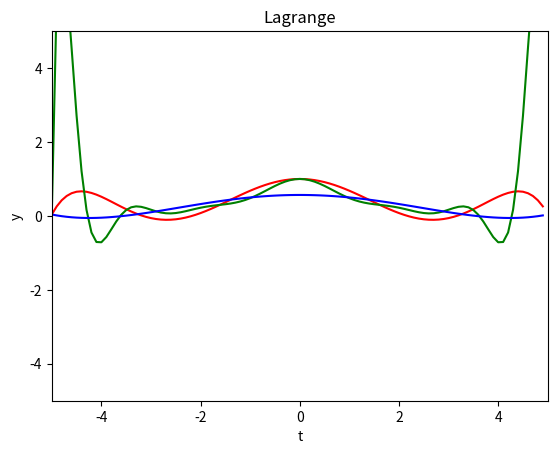

Source code (Python):
import numpy as np
import matplotlib.pyplot as plt
import scipy.interpolate as ip
import math

def f(t):
    return 1/(math.pow(t,2)+1)

def interpolation(graad):
    twaarde = (10 / (graad))
    x = -5

    xlijst = []
    ylijst = []

    for i in range(graad + 1):
        xlijst.append(x)
        x += twaarde

    for x in xlijst:
        ylijst.append(f(x))

    function = lagrange(xlijst, ylijst)
    steps = np.arange(-5, 5, 0.1)
    yvalues = function(steps)

    return steps, yvalues


def lagrange(xlijst, ylijst):
    length = len(xlijst)
    def calculation(t):
        value = 0
        for i in range(length):
            temp = 1
            for j in range(length):
                if i != j:
                    temp *= ((t - xlijst[j]) / (xlijst[i] - xlijst[j]))
            value += (temp * ylijst[i])
        return value
    return calculation



if __name__ == "__main__":
    n = 5
    x1, y1 = interpolation(6)
    x2, y2 = interpolation(14)
    x3, y3 = interpolation(n)


    fig = plt.figure()
    plt.plot(x1, y1, 'r-', x2, y2, 'g-',x3, y3, 'b-')
    plt.axis([-5, 5, -5, 5])
    plt.xlabel("t")
    plt.ylabel("y")
    plt.title("Lagrange")
    plt.show()
    fig.savefig("grafieken.png")


    # t = np.array([0,1,4], float)
    # y = f(t)
    # g1 = ip.interp1d(t,y, kind='linear')
    # g2 = ip.interp1d(t,y, kind='quadratic')
    # tnew = np.arange(0,4.1,0.1)
    # ynew = f(tnew)
    # ynew1 = g1(tnew) # lineaire interpolatiefunctie van interp1d
    # ynew2 = g2(tnew) # kwadratische interpolatiefunctie van interp1d
    #
    #
    #
    # # Plot de grafieken
    # fig = plt.figure()
    # plt.plot(t,y, 'o', tnew, ynew1, 'r-', tnew, ynew2, 'g-', tnew, ynew, 'b-')
    # plt.axis([-.1, 4.1, -6.5, 6.5])
    # plt.xlabel('t')
    # plt.ylabel('y')
    # plt.legend(['punten', 'lineair', 'kwadratisch','kubisch'], loc=4)
    # plt.title('interpolatie')
    # plt.show()
    # fig.savefig('grafieken.png')
